Run: headless pygame with SDL's dummy video driver; simulated clock (each Clock.tick advances the game by its frame time, no real sleeping); random seed 0; keys injected as events and as key.get_pressed() state; no mouse input.
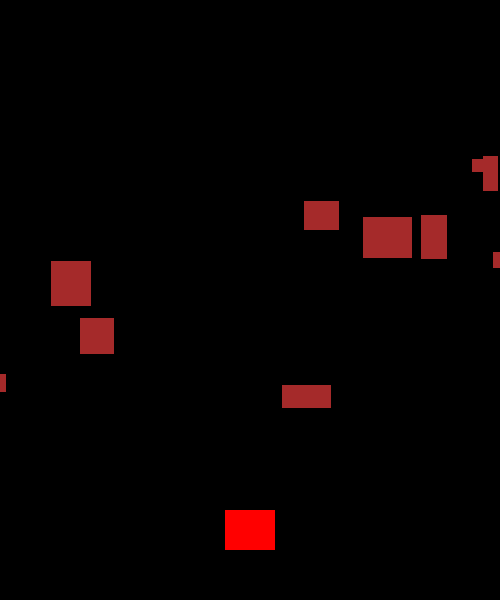
Frame 1 of 4 · flips 1–60 · no input
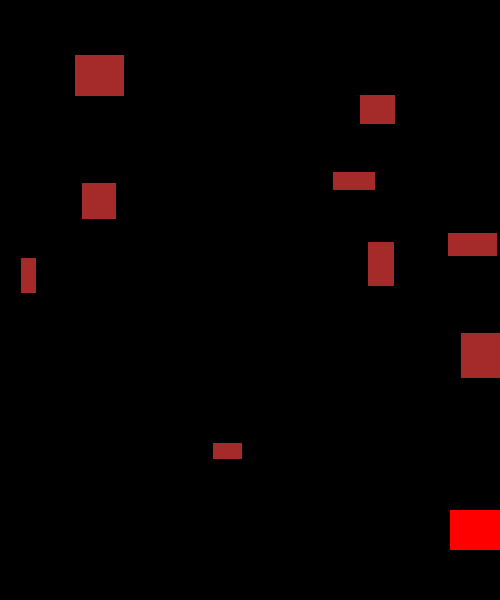
Frame 2 of 4 · flips 61–180 · tapped SPACE, RETURN · held RIGHT (→), D
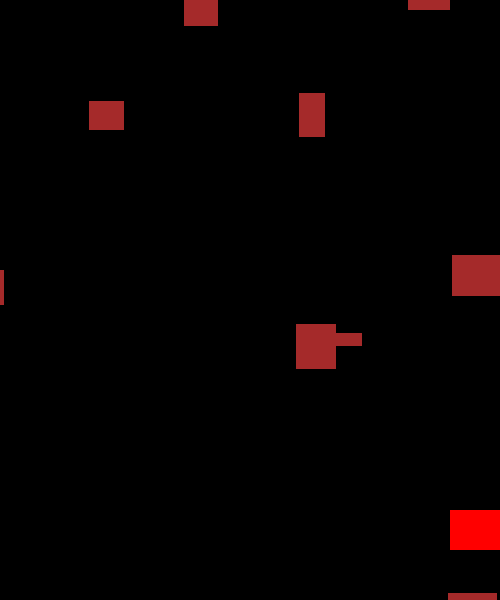
Frame 3 of 4 · flips 181–300 · held DOWN (↓), S
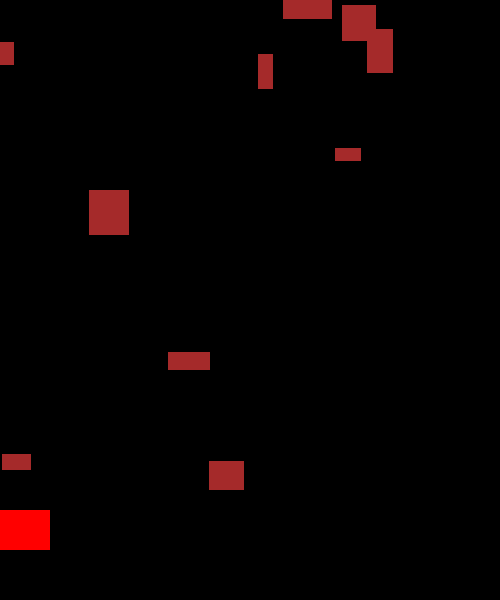
Frame 4 of 4 · flips 301–420 · held LEFT (←), A, UP (↑), W

The pygame program that drew these frames:

import pygame
import random

FPS = 60

BLACK = (0,0,0)
RED = (255,0,0)
BROWN = (165,42,42)

width = 500
height = 600

#Initialize the game and create screen

pygame.init()
screen = pygame.display.set_mode((width,height))
pygame.display.set_caption("Python Game")       #Screen Name
clock = pygame.time.Clock()     #Framerate

class Player(pygame.sprite.Sprite) :
    def __init__(self) :
        pygame.sprite.Sprite.__init__(self)
        self.image = pygame.Surface((50,40))
        self.image.fill(RED)
        self.rect = self.image.get_rect()
        self.rect.centerx = width/2
        self.rect.bottom = height - 50
        self.speedX = 5
    
    def update(self) :

        key_pressed = pygame.key.get_pressed()
        if key_pressed[pygame.K_LEFT] : 
            self.rect.x -= self.speedX
        
        if key_pressed[pygame.K_RIGHT] :
            self.rect.x += self.speedX

        if self.rect.right > width : 
            self.rect.right = width
        if self.rect.left < 0 :
            self.rect.left = 0
            
class Rock(pygame.sprite.Sprite) :
    def __init__(self) :
        pygame.sprite.Sprite.__init__(self)
        random_size_x = random.randrange(10,50)
        random_size_y = random.randrange(10,50)
        self.image = pygame.Surface((random_size_x,random_size_y))
        self.image.fill(BROWN)
        self.rect = self.image.get_rect()
        self.rect.x = random.randrange(0,width - self.rect.width)
        self.rect.y = random.randrange(-50,-20)
        self.speedX = random.randrange(-3,3)
        self.speedY = random.randrange(3,8)
    
    def update(self) :
        self.rect.y += self.speedY
        self.rect.x += self.speedX

        if self.rect.left > width or self.rect.right < 0 or self.rect.top > height :
            self.rect.x = random.randrange(0,width - self.rect.width)
            self.rect.y = random.randrange(-50,-20)
            self.speedX = random.randrange(-3,3)
            self.speedY = random.randrange(3,8)

all_sprites = pygame.sprite.Group()
player = Player()
all_sprites.add(player)
for i in range(0,10) :
    rock = Rock()
    all_sprites.add(rock)

#Running screen
running = True

while running :
    #Framerate by sec by screen
    clock.tick(FPS)
    # Pygame will register all events from the user
    for event in pygame.event.get() :
        if event.type == pygame.QUIT :
            running = False

    #Update
    all_sprites.update()

    #draw the colors on background
    screen.fill(BLACK)
    #draw all spirites on screen
    all_sprites.draw(screen)
    #draw the screen
    pygame.display.update()

pygame.quit()
